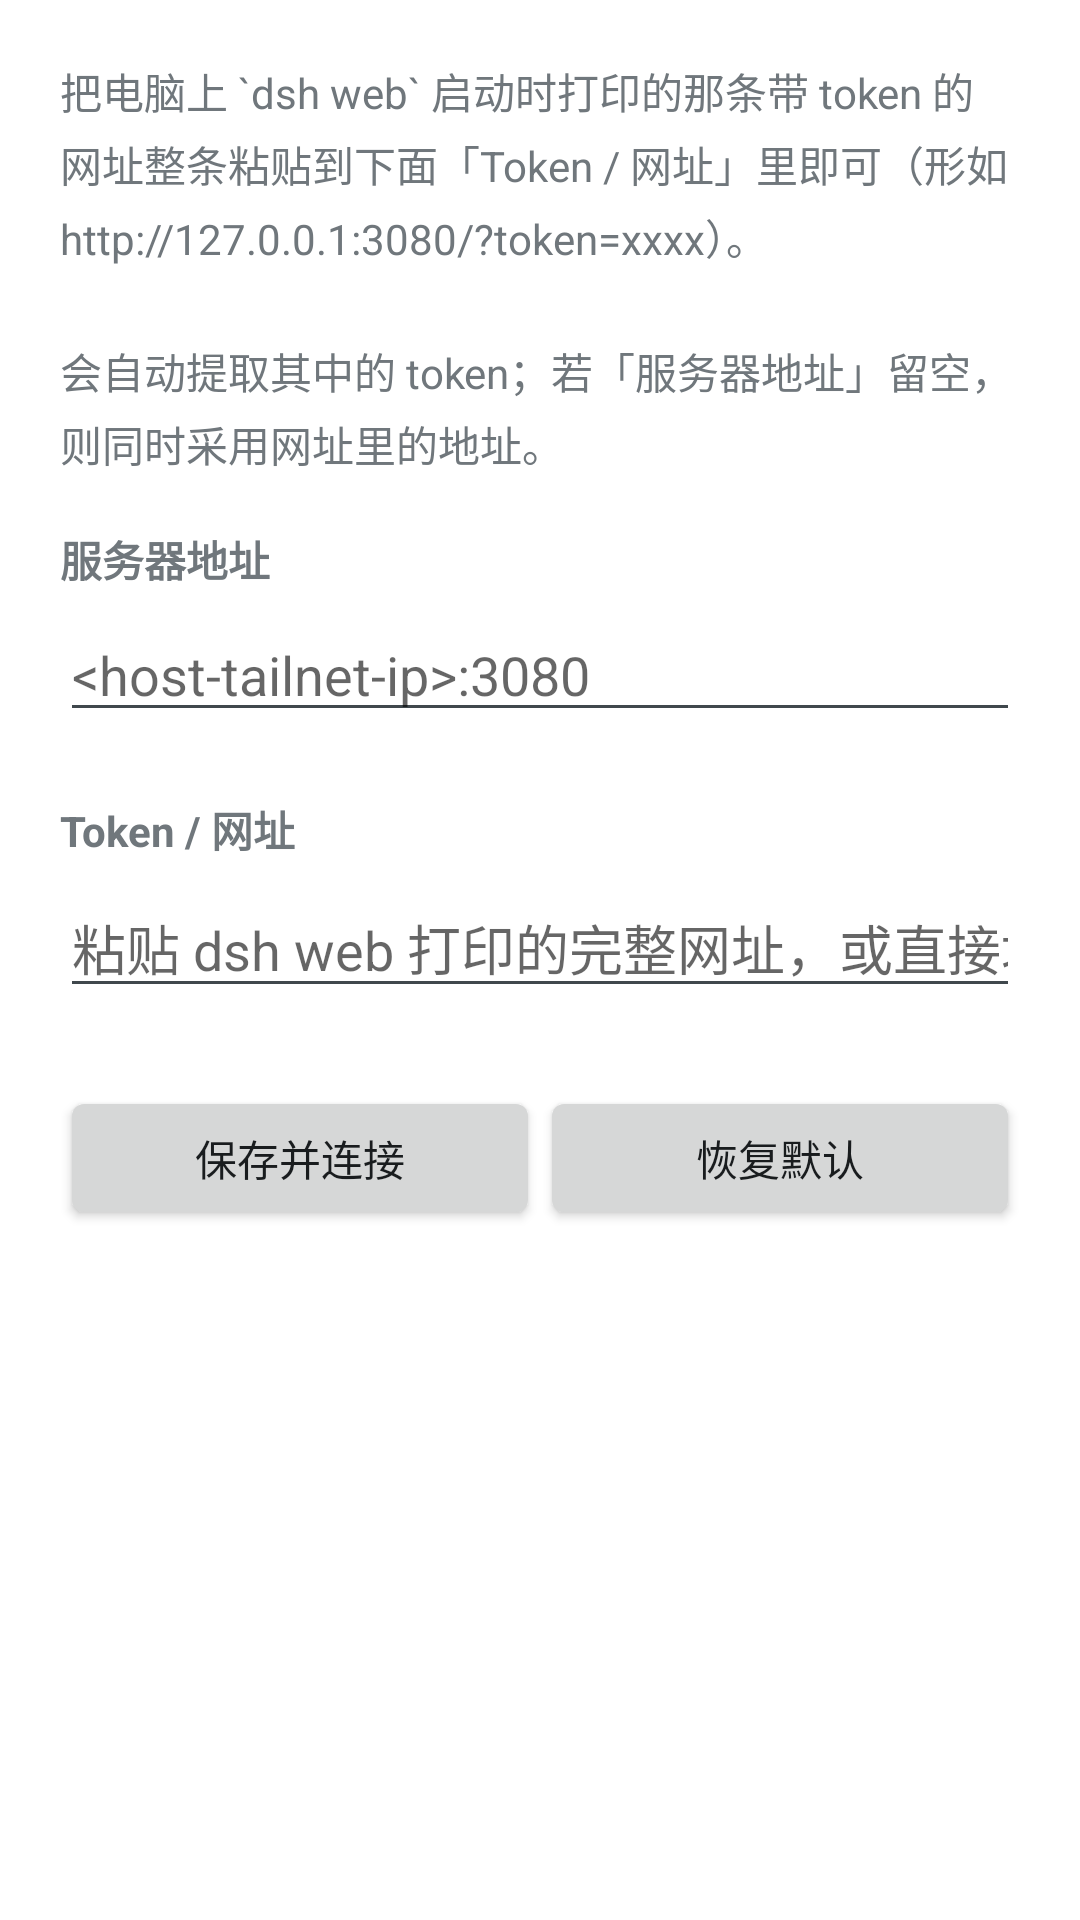

This screen was rendered from an Android layout file. Write that file and the resources it references.
<!-- AndroidManifest.xml: application theme AppTheme -->
<!-- res/layout/activity_settings.xml -->
<?xml version="1.0" encoding="utf-8"?>
<ScrollView xmlns:android="http://schemas.android.com/apk/res/android"
    android:layout_width="match_parent"
    android:layout_height="match_parent"
    android:fillViewport="true">

    <LinearLayout
        android:layout_width="match_parent"
        android:layout_height="wrap_content"
        android:orientation="vertical"
        android:padding="20dp">

        <TextView
            android:layout_width="match_parent"
            android:layout_height="wrap_content"
            android:text="@string/settings_intro"
            android:textSize="14sp"
            android:lineSpacingExtra="4dp"
            android:paddingBottom="18dp" />

        <TextView
            android:layout_width="match_parent"
            android:layout_height="wrap_content"
            android:text="@string/label_server"
            android:textStyle="bold"
            android:paddingBottom="6dp" />

        <EditText
            android:id="@+id/server"
            android:layout_width="match_parent"
            android:layout_height="wrap_content"
            android:hint="@string/hint_server"
            android:inputType="textUri"
            android:singleLine="true"
            android:importantForAutofill="no" />

        <TextView
            android:layout_width="match_parent"
            android:layout_height="wrap_content"
            android:text="@string/label_token"
            android:textStyle="bold"
            android:paddingTop="22dp"
            android:paddingBottom="6dp" />

        <EditText
            android:id="@+id/token"
            android:layout_width="match_parent"
            android:layout_height="wrap_content"
            android:hint="@string/hint_token"
            android:inputType="textUri"
            android:importantForAutofill="no" />

        <LinearLayout
            android:layout_width="match_parent"
            android:layout_height="wrap_content"
            android:orientation="horizontal"
            android:paddingTop="26dp">

            <Button
                android:id="@+id/save"
                android:layout_width="0dp"
                android:layout_height="wrap_content"
                android:layout_weight="1"
                android:text="@string/save" />

            <Button
                android:id="@+id/reset"
                android:layout_width="0dp"
                android:layout_height="wrap_content"
                android:layout_weight="1"
                android:text="@string/reset" />
        </LinearLayout>

    </LinearLayout>

</ScrollView>
<!-- resources referenced by this layout -->
<resources>
  <string name="hint_server">&lt;host-tailnet-ip&gt;:3080</string>
  <string name="hint_token">粘贴 dsh web 打印的完整网址，或直接填 token</string>
  <string name="label_server">服务器地址</string>
  <string name="label_token">Token / 网址</string>
  <string name="reset">恢复默认</string>
  <string name="save">保存并连接</string>
  <string name="settings_intro">把电脑上 `dsh web` 启动时打印的那条带 token 的网址整条粘贴到下面「Token / 网址」里即可（形如 http://127.0.0.1:3080/?token=xxxx）。\n\n会自动提取其中的 token；若「服务器地址」留空，则同时采用网址里的地址。</string>
  <style name="AppTheme" parent="@android:style/Theme.DeviceDefault.Light.DarkActionBar">
          <item name="android:windowBackground">@android:color/white</item>
      </style>
</resources>
